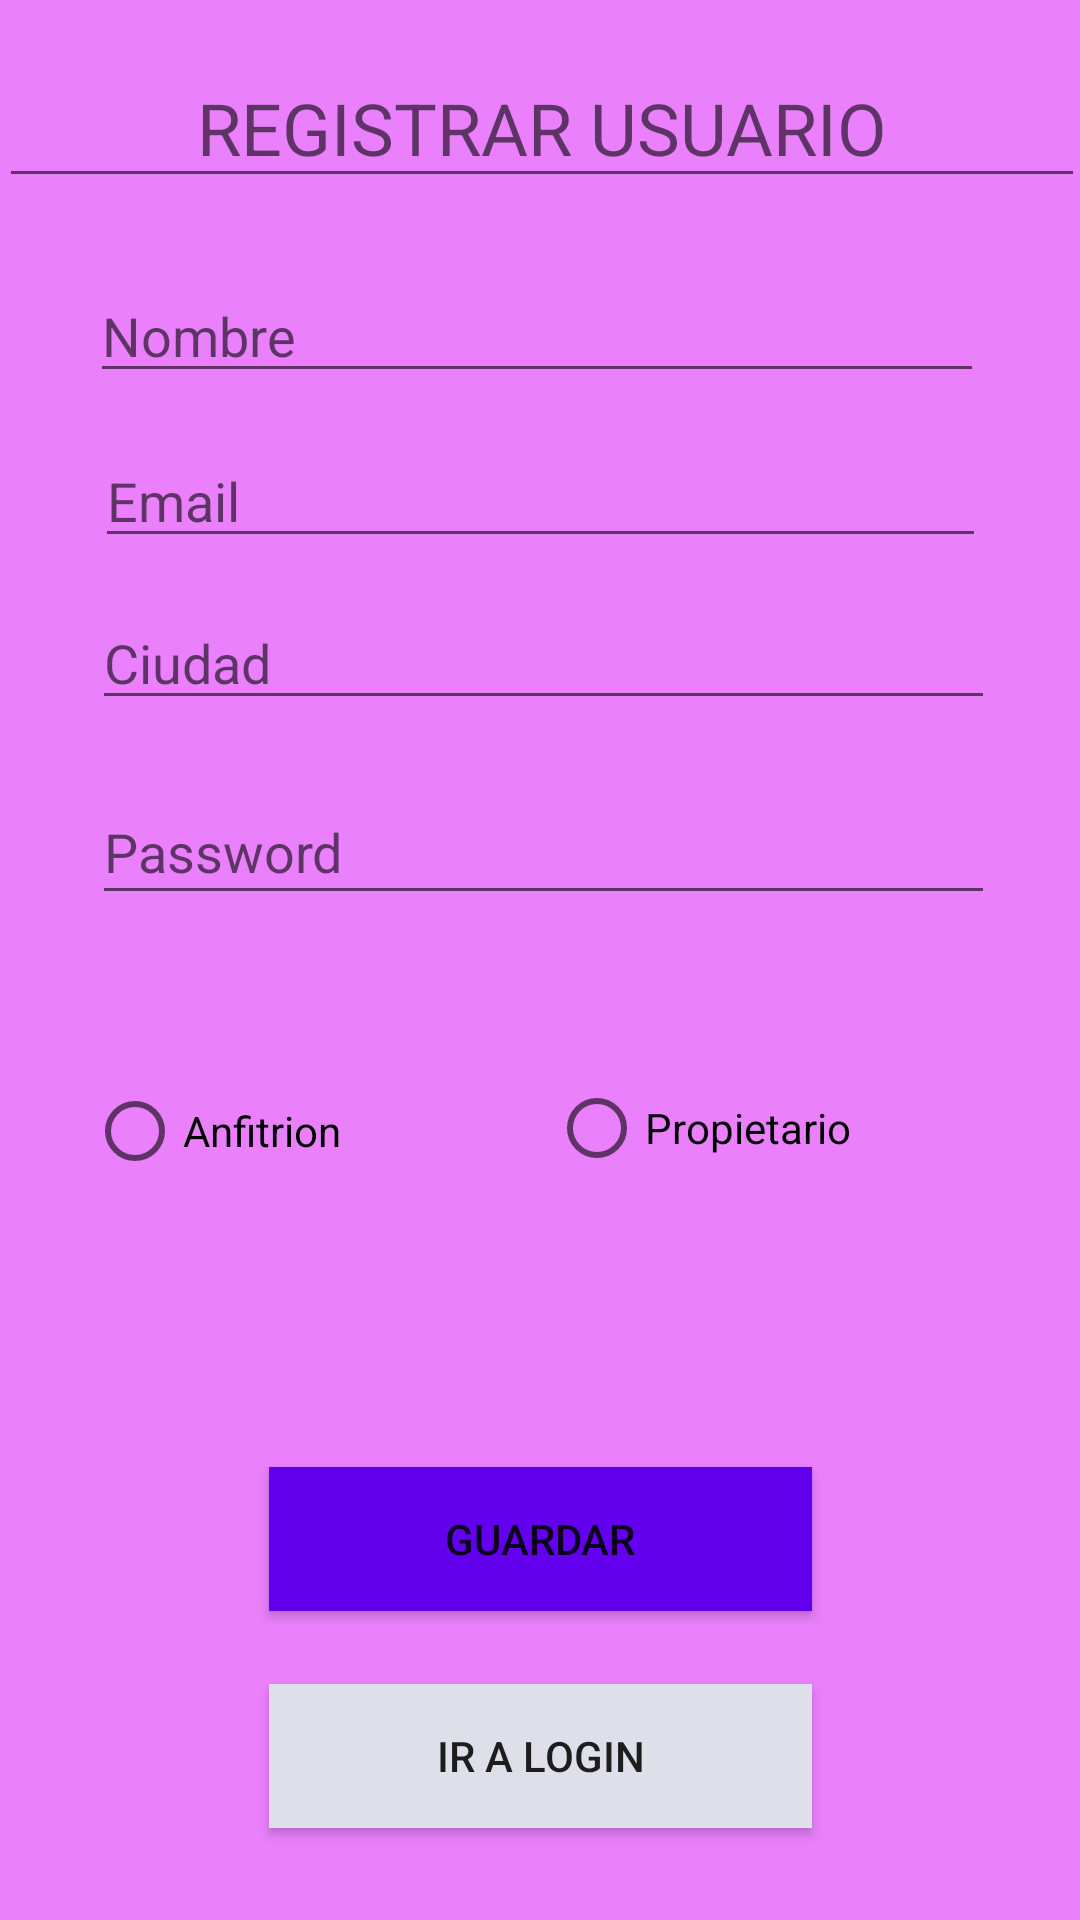

The Android layout XML behind this screen, and the referenced resources:
<!-- AndroidManifest.xml: application theme Theme.Apartamentosapp -->
<!-- res/layout/activity_registrousuario.xml -->
<?xml version="1.0" encoding="utf-8"?>
<androidx.constraintlayout.widget.ConstraintLayout xmlns:android="http://schemas.android.com/apk/res/android"
    xmlns:app="http://schemas.android.com/apk/res-auto"
    xmlns:tools="http://schemas.android.com/tools"
    android:layout_width="match_parent"
    android:layout_height="match_parent"
    android:background="@color/purple_500"
    android:backgroundTint="@color/colorPrimary"
    tools:context=".Registrousuario">

    <EditText
        android:id="@+id/etName"
        android:layout_width="298dp"
        android:layout_height="41dp"
        android:layout_marginTop="24dp"
        android:ems="10"
        android:hint="Nombre"
        android:inputType="textPersonName"
        app:layout_constraintEnd_toEndOf="parent"
        app:layout_constraintHorizontal_bias="0.486"
        app:layout_constraintStart_toStartOf="parent"
        app:layout_constraintTop_toBottomOf="@+id/textInputEditText" />

    <EditText
        android:id="@+id/etCorreo"
        android:layout_width="297dp"
        android:layout_height="39dp"
        android:layout_marginTop="16dp"
        android:ems="10"
        android:hint="Email"
        android:inputType="textEmailAddress"
        app:layout_constraintEnd_toEndOf="parent"
        app:layout_constraintStart_toStartOf="parent"
        app:layout_constraintTop_toBottomOf="@+id/etName" />

    <EditText
        android:id="@+id/etCiudad"
        android:layout_width="301dp"
        android:layout_height="38dp"
        android:layout_marginTop="16dp"
        android:ems="10"
        android:hint="Ciudad"
        android:inputType="textPersonName"
        app:layout_constraintEnd_toEndOf="parent"
        app:layout_constraintHorizontal_bias="0.518"
        app:layout_constraintStart_toStartOf="parent"
        app:layout_constraintTop_toBottomOf="@+id/etCorreo" />

    <EditText
        android:id="@+id/etContraseña"
        android:layout_width="301dp"
        android:layout_height="45dp"
        android:layout_marginTop="20dp"
        android:ems="10"
        android:hint="Password"
        android:inputType="textPassword"
        app:layout_constraintEnd_toEndOf="parent"
        app:layout_constraintHorizontal_bias="0.522"
        app:layout_constraintStart_toStartOf="parent"
        app:layout_constraintTop_toBottomOf="@+id/etCiudad" />

    <RadioButton
        android:id="@+id/rbAnfitrion"
        android:layout_width="126dp"
        android:layout_height="40dp"
        android:layout_marginTop="52dp"
        android:hint="Anfitrion"
        android:text="Anfitrion"
        app:layout_constraintEnd_toStartOf="@+id/rbPropietario"
        app:layout_constraintHorizontal_bias="0.509"
        app:layout_constraintStart_toStartOf="parent"
        app:layout_constraintTop_toBottomOf="@+id/etContraseña" />

    <RadioButton
        android:id="@+id/rbPropietario"
        android:layout_width="121dp"
        android:layout_height="42dp"
        android:layout_marginEnd="56dp"
        android:layout_marginBottom="92dp"
        android:text="Propietario"
        app:layout_constraintBottom_toTopOf="@+id/btnSend"
        app:layout_constraintEnd_toEndOf="parent" />

    <Button
        android:id="@+id/btnSend"
        android:layout_width="181dp"
        android:layout_height="48dp"
        android:layout_marginTop="92dp"
        android:background="@color/purple_500"
        android:onClick="saveUser"
        android:text="Guardar"
        app:layout_constraintEnd_toEndOf="parent"
        app:layout_constraintStart_toStartOf="parent"
        app:layout_constraintTop_toBottomOf="@+id/rbAnfitrion" />

    <Button
        android:id="@+id/btnLogin"
        android:layout_width="181dp"
        android:layout_height="48dp"
        android:layout_marginTop="24dp"
        android:background="#DEDFE8"
        android:onClick="goToLogin"
        android:text="Ir a login"
        app:layout_constraintBottom_toBottomOf="parent"
        app:layout_constraintEnd_toEndOf="parent"
        app:layout_constraintStart_toStartOf="parent"
        app:layout_constraintTop_toBottomOf="@+id/btnSend"
        app:layout_constraintVertical_bias="0.014" />

    <com.google.android.material.textfield.TextInputEditText
        android:id="@+id/textInputEditText"
        android:layout_width="362dp"
        android:layout_height="50dp"
        android:layout_marginTop="16dp"
        android:hint="REGISTRAR USUARIO"
        android:textAlignment="center"
        android:textSize="24sp"
        app:layout_constraintEnd_toEndOf="parent"
        app:layout_constraintHorizontal_bias="0.489"
        app:layout_constraintStart_toStartOf="parent"
        app:layout_constraintTop_toTopOf="parent" />

</androidx.constraintlayout.widget.ConstraintLayout>
<!-- resources referenced by this layout -->
<resources>
  <color name="colorPrimary">#ea80fc</color>
  <color name="purple_500">#FF6200EE</color>
  <style name="Theme.Apartamentosapp" parent="Theme.MaterialComponents.DayNight.DarkActionBar">
          
          <item name="colorPrimary">#ea80fc</item>
          <item name="colorPrimaryVariant">#b64fc8</item>
          <item name="colorOnPrimary">@color/white</item>
          
          <item name="colorSecondary">@color/teal_200</item>
          <item name="colorSecondaryVariant">@color/teal_700</item>
          <item name="colorOnSecondary">@color/black</item>
          
          <item name="android:statusBarColor" tools:targetApi="l">?attr/colorPrimaryVariant</item>
          
      </style>
  <color name="white">#FFFFFFFF</color>
  <color name="teal_200">#FF03DAC5</color>
  <color name="teal_700">#FF018786</color>
  <color name="black">#FF000000</color>
</resources>
